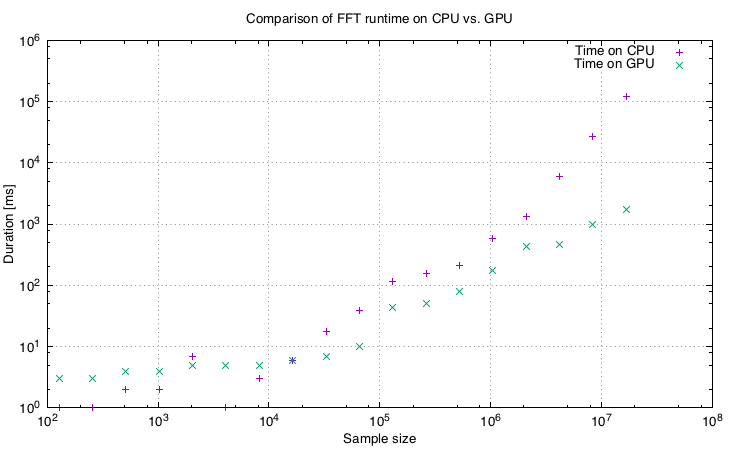

Values plotted in this chart, from the file beside it:
# data_size, time_cpu, time_gpu
128, 1, 3
256, 1, 3
512, 2, 4
1024, 2, 4
2048, 7, 5
4096, 1, 5
8192, 3, 5
16384, 6, 6
32768, 18, 7
65536, 39, 10
131072, 118, 44
262144, 159, 51
524288, 212, 80
1048576, 578, 175
2097152, 1327, 427
4194304, 6004, 470
8388608, 27094, 991
16777216, 119553, 1747
